Run: headless pygame with SDL's dummy video driver; simulated clock (each Clock.tick advances the game by its frame time, no real sleeping); random seed 0; keys injected as events and as key.get_pressed() state; no mouse input.
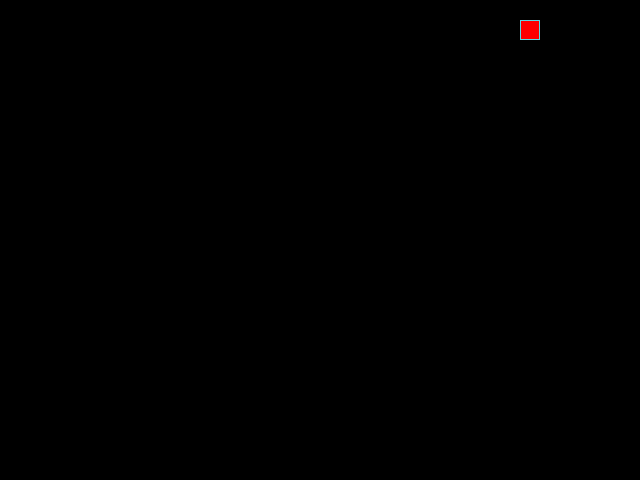
Frame 1 of 4 · flips 1–60 · no input
Frame 2 of 4 · flips 61–180 · tapped SPACE, RETURN · held RIGHT (→), D · screen unchanged from frame 1, image omitted
Frame 3 of 4 · flips 181–300 · held DOWN (↓), S · screen unchanged from frame 2, image omitted
Frame 4 of 4 · flips 301–420 · held LEFT (←), A, UP (↑), W · screen unchanged from frame 3, image omitted

The pygame program that drew these frames:

from random import choice, randint

import pygame

# Константы для размеров поля и сетки:
SCREEN_WIDTH, SCREEN_HEIGHT = 640, 480
GRID_SIZE = 20
GRID_WIDTH = SCREEN_WIDTH // GRID_SIZE
GRID_HEIGHT = SCREEN_HEIGHT // GRID_SIZE

# Центр экрана
CENTER_OF_SCREEN = (SCREEN_WIDTH // 2, SCREEN_HEIGHT // 2)

# Направления движения:
UP = (0, -1)
DOWN = (0, 1)
LEFT = (-1, 0)
RIGHT = (1, 0)

# Цвета
BOARD_BACKGROUND_COLOR = (0, 0, 0)
BORDER_COLOR = (93, 216, 228)
APPLE_COLOR = (255, 0, 0)
LEAF_COLOR = (0, 128, 0)
SNAKE_COLOR = (0, 255, 0)

# Скорость движения змейки:
SPEED = 20

# Настройка игрового окна:
screen = pygame.display.set_mode((SCREEN_WIDTH, SCREEN_HEIGHT), 0, 32)
pygame.display.set_caption('Змейка')

# Настройка времени:
clock = pygame.time.Clock()

# Словарь направлений
DIRECTION_MAP = {
    pygame.K_UP: UP,
    pygame.K_DOWN: DOWN,
    pygame.K_LEFT: LEFT,
    pygame.K_RIGHT: RIGHT
}


class GameObject:
    """Игровой объект."""

    def __init__(self, position=CENTER_OF_SCREEN, body_color=None):
        self.position = position
        self.body_color = body_color

    def draw(self):
        """Отрисовывает объекты на экране."""
        raise NotImplementedError

    def draw_rect(self, position, color, border_color=BORDER_COLOR):
        """Отрисовывает прямоугольник."""
        rect = pygame.Rect(position, (GRID_SIZE, GRID_SIZE))
        pygame.draw.rect(screen, color, rect)
        pygame.draw.rect(screen, border_color, rect, 1)


class Apple(GameObject):
    """Предмет, который змейка может съесть."""

    def __init__(self, snake_positions):
        super().__init__(body_color=APPLE_COLOR)
        self.randomize_position(snake_positions)

    def randomize_position(self, snake_positions):
        """Определяет случайную позицию для яблока на игровом поле."""
        while True:
            new_position = (
                randint(0, GRID_WIDTH - 1) * GRID_SIZE,
                randint(0, GRID_HEIGHT - 1) * GRID_SIZE
            )
            if new_position not in snake_positions:
                self.position = new_position
                break

    def draw(self):
        """Отрисовывает яблоко на экране."""
        self.draw_rect(self.position, self.body_color)


class Snake(GameObject):
    """Змейка в игре."""

    def __init__(self, length=1, direction=None, body_color=SNAKE_COLOR):
        super().__init__(body_color=body_color)
        self.length = length
        self.positions = [CENTER_OF_SCREEN]
        self.direction = direction if direction else choice(
            [UP, DOWN, LEFT, RIGHT])
        self.last = None

    def move(self):
        """Перемещает змейку на один сегмент в текущем направлении."""
        cur_head_pos = self.get_head_position()
        x, y = cur_head_pos

        new_head_pos = (x + self.direction[0] * GRID_SIZE,
                        y + self.direction[1] * GRID_SIZE)

        self.positions.insert(0, new_head_pos)

        if len(self.positions) > self.length:
            self.last = self.positions.pop()

    def get_head_position(self):
        """Возвращает текущую позицию головы змейки."""
        return self.positions[0]

    def reset(self):
        """Сбрасывает змейку в начальное состояние."""
        self.length = 1
        self.positions = [CENTER_OF_SCREEN]
        self.direction = choice(
            [UP, DOWN, LEFT, RIGHT])  # Случайное направление

    def draw(self):
        """Отрисовывает змейку на экране."""
        for position in self.positions:
            self.draw_rect(position, self.body_color)

    def update_direction(self, new_direction):
        """Обновляет направление змейки."""
        if (new_direction[0] + self.direction[0] != 0) or \
           (new_direction[1] + self.direction[1] != 0):
            self.direction = new_direction


def handle_keys(snake):
    """Обрабатывает нажатия клавиш."""
    for event in pygame.event.get():
        if event.type == pygame.QUIT:
            pygame.quit()
            raise SystemExit
        elif event.type == pygame.KEYDOWN:
            new_direction = DIRECTION_MAP.get(event.key)
            if new_direction:
                snake.update_direction(new_direction)


def main():
    """Основная функция, инициализирующая игру и управляющая игровым циклом."""
    pygame.init()
    snake = Snake()
    apple = Apple(snake.positions)

    while True:
        clock.tick(SPEED)
        handle_keys(snake)
        snake.move()

        head_position = snake.get_head_position()
        if head_position == apple.position:
            snake.length += 1
            apple.randomize_position(snake.positions)

        if head_position in snake.positions[1:]:
            snake.reset()

        screen.fill(BOARD_BACKGROUND_COLOR)
        apple.draw()
        snake.draw()
        pygame.display.update()


if __name__ == '__main__':
    main()
